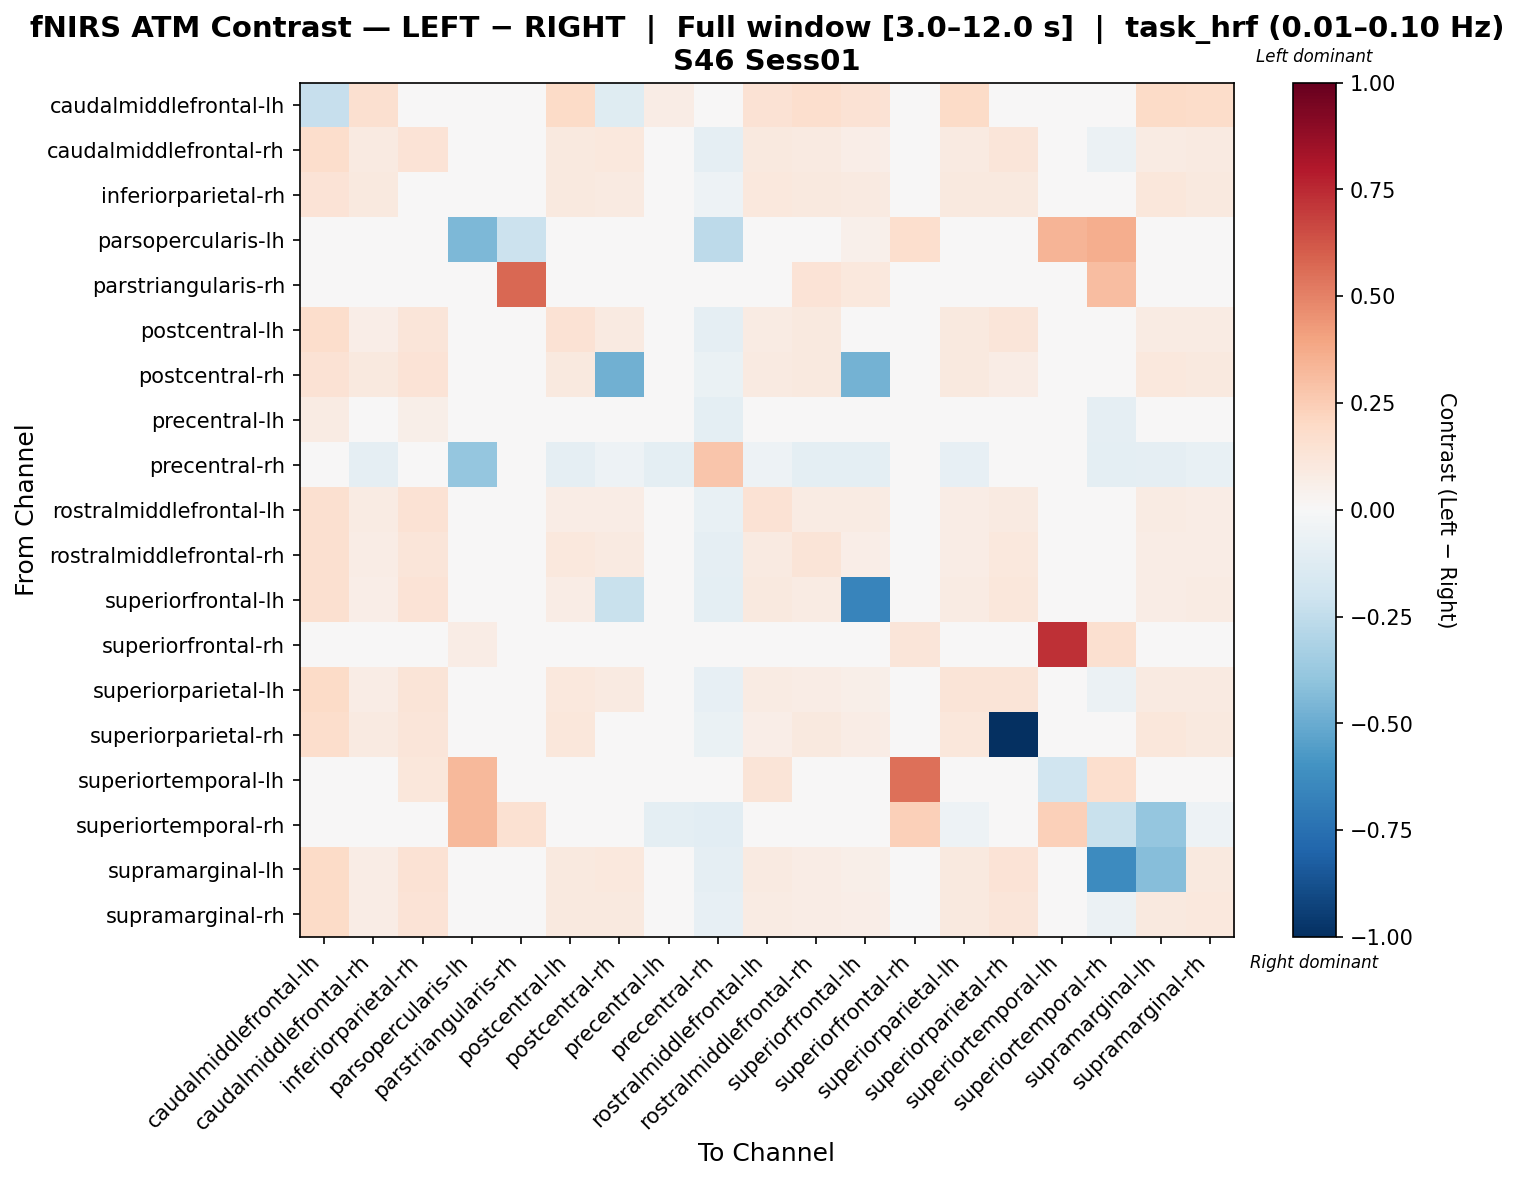

The file beside this chart, header and first rows:
, caudalmiddlefrontal-lh, caudalmiddlefrontal-rh, inferiorparietal-rh, parsopercularis-lh, parstriangularis-rh, postcentral-lh, postcentral-rh, precentral-lh, precentral-rh, rostralmiddlefrontal-lh, rostralmiddlefrontal-rh, superiorfrontal-lh, superiorfrontal-rh, superiorparietal-lh, superiorparietal-rh, superiortemporal-lh, superiortemporal-rh, supramarginal-lh, supramarginal-rh
caudalmiddlefrontal-lh, -0.2267, 0.1626, 0.0157, 0.0, 0.0, 0.192, -0.1225, 0.07606, 0.0, 0.1439, 0.1653, 0.1451, 0.0, 0.189, -0.04251, 0.0, 0.01747, 0.1904, 0.1798
caudalmiddlefrontal-rh, 0.1769, 0.08892, 0.1401, 0.0, 0.0, 0.09537, 0.1057, -0.01172, -0.09029, 0.1015, 0.08908, 0.0627, 0.0, 0.09084, 0.1233, 0.0, -0.05753, 0.08443, 0.08635
inferiorparietal-rh, 0.1366, 0.09748, -0.00537, 0.0, 0.0, 0.09747, 0.0891, 0.02526, -0.05039, 0.104, 0.0956, 0.09314, 0.0, 0.09614, 0.09426, 0.02811, -0.02392, 0.1126, 0.09558
parsopercularis-lh, 0.0, 0.0, 0.0, -0.4487, -0.2182, 0.0, 0.0, 0.0, -0.2632, 0.0, 0.01447, 0.05066, 0.1666, 0.0, 0.0, 0.3365, 0.3619, 0.0, 0.0
parstriangularis-rh, 0.0, 0.0, 0.0, -0.04402, 0.5759, 0.0, 0.0, 0.0, 0.0, 0.0, 0.1384, 0.1093, 0.0, 0.0, 0.0, 0.0, 0.306, 0.0, 0.0
postcentral-lh, 0.1783, 0.06823, 0.1235, 0.0, 0.0, 0.1411, 0.08889, -0.01471, -0.08735, 0.07842, 0.09772, 0.04842, 0.0, 0.09933, 0.1211, 0.0, -0.0244, 0.0833, 0.0838
postcentral-rh, 0.1429, 0.09704, 0.1398, 0.0, 0.0, 0.1015, -0.4836, 0.01574, -0.06371, 0.09065, 0.09512, -0.4742, 0.0, 0.0977, 0.0754, 0.0, -0.03813, 0.1066, 0.09707
precentral-lh, 0.08522, -0.01524, 0.06133, 0.0, 0.0, -0.005973, 0.03094, 0.02118, -0.09553, 0.01797, -0.02143, -0.02143, 0.0, -0.000993, 0.03189, 0.0, -0.09119, -0.005973, 0.009226
precentral-rh, 0.0, -0.09065, -0.0204, -0.3832, 0.0, -0.09065, -0.05213, -0.09519, 0.2812, -0.05213, -0.09519, -0.09519, 0.0, -0.08159, -0.04533, 0.0, -0.09972, -0.09065, -0.07479
rostralmiddlefrontal-lh, 0.1635, 0.08243, 0.1482, 0.0, 0.0, 0.07664, 0.07484, 0.003257, -0.07237, 0.1413, 0.08034, 0.08298, 0.0, 0.07664, 0.08613, 0.03517, -0.04783, 0.08243, 0.07195
rostralmiddlefrontal-rh, 0.1617, 0.07405, 0.1239, 0.007049, 0.03348, 0.1022, 0.09071, -0.01126, -0.09329, 0.0886, 0.1276, 0.06594, 0.0, 0.07372, 0.1091, 0.0, -0.009748, 0.07052, 0.07127
superiorfrontal-lh, 0.1625, 0.06921, 0.1383, 0.02092, 0.03487, 0.0735, -0.2215, -0.01417, -0.09553, 0.09933, 0.08365, -0.6613, 0.0, 0.08004, 0.1105, 0.0, -0.03772, 0.07778, 0.07958
superiorfrontal-rh, 0.0, 0.0, 0.0, 0.07399, 0.0, 0.0, 0.0, 0.0, 0.0, 0.0, 0.0, 0.0, 0.1214, 0.0, 0.0, 0.731, 0.1592, 0.0, 0.0
superiorparietal-lh, 0.1896, 0.07352, 0.1268, 0.0, 0.0, 0.109, 0.08821, -0.0121, -0.08251, 0.08109, 0.07388, 0.05863, 0.0, 0.1307, 0.1278, 0.0, -0.0611, 0.09167, 0.09034
superiorparietal-rh, 0.1729, 0.09249, 0.1186, 0.0, 0.0, 0.1099, 0.04, 0.007053, -0.06403, 0.06777, 0.09508, 0.07431, 0.0, 0.1121, -1.0, 0.0, -0.0407, 0.1134, 0.1012
superiortemporal-lh, 0.0, 0.0, 0.1147, 0.3205, 0.0, 0.0, 0.0, 0.0, 0.0, 0.1324, 0.0, 0.0, 0.549, 0.0, 0.0, -0.2029, 0.1718, 0.0, 0.0
superiortemporal-rh, 0.02847, -0.045, 0.008103, 0.3254, 0.1495, 0.008394, -0.02908, -0.09607, -0.1033, -0.02552, 0.04986, -0.01421, 0.2365, -0.05319, -0.01476, 0.2365, -0.22, -0.3885, -0.0531
supramarginal-lh, 0.1905, 0.0719, 0.1437, 0.0, 0.0, 0.09532, 0.1038, -0.01339, -0.09029, 0.09145, 0.07247, 0.05581, 0.0, 0.09638, 0.1335, 0.0, -0.6255, -0.4225, 0.09691
supramarginal-rh, 0.1908, 0.07345, 0.1379, 0.0, 0.0, 0.09507, 0.09525, -0.007318, -0.08016, 0.08347, 0.07176, 0.0637, 0.0, 0.09411, 0.1245, 0.0, -0.05632, 0.09533, 0.1041
